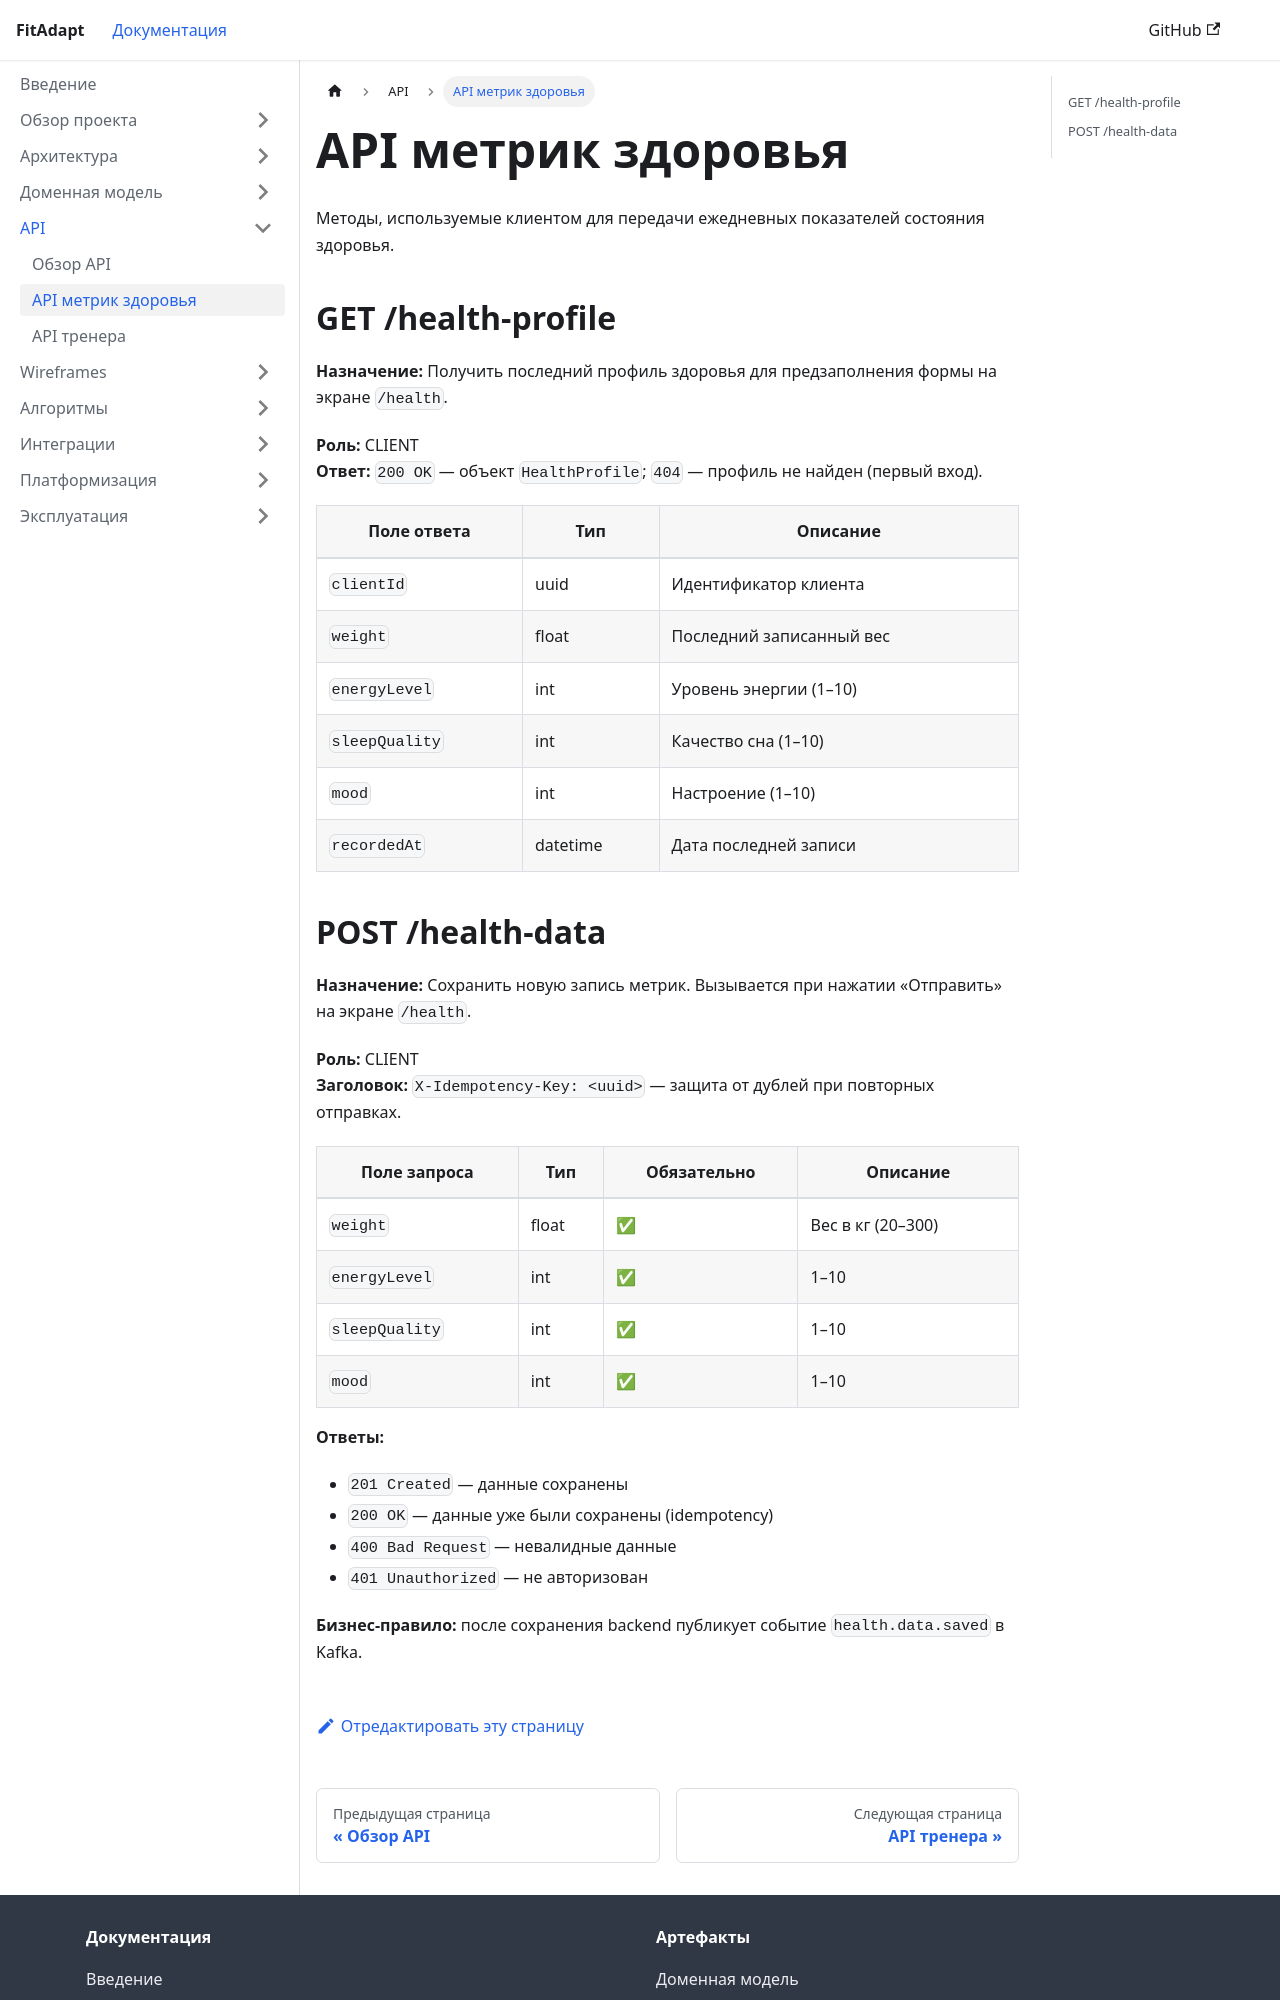

repository: turov571-ui/29.2-Technical-documentation-for-your-product · page: docs/api/health-api.html · generator: docusaurus

---
sidebar_position: 2
title: API метрик здоровья
---

# API метрик здоровья

Методы, используемые клиентом для передачи ежедневных показателей состояния здоровья.

## GET /health-profile

**Назначение:** Получить последний профиль здоровья для предзаполнения формы на экране `/health`.

**Роль:** CLIENT  
**Ответ:** `200 OK` — объект `HealthProfile`; `404` — профиль не найден (первый вход).

| Поле ответа | Тип | Описание |
|---|---|---|
| `clientId` | uuid | Идентификатор клиента |
| `weight` | float | Последний записанный вес |
| `energyLevel` | int | Уровень энергии (1–10) |
| `sleepQuality` | int | Качество сна (1–10) |
| `mood` | int | Настроение (1–10) |
| `recordedAt` | datetime | Дата последней записи |
